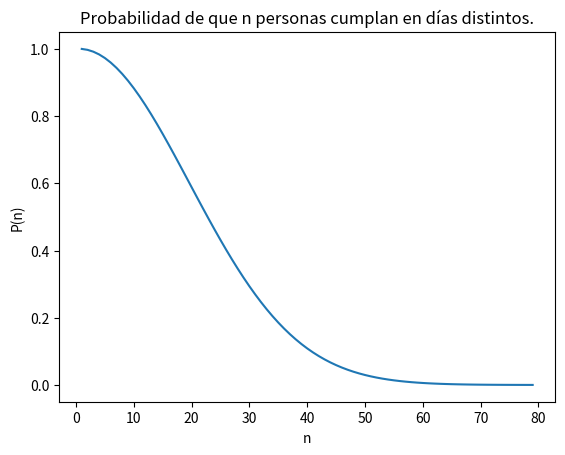

The matplotlib source for this figure:
import numpy as np
import matplotlib.pyplot as plt
#formula general: P(n) = productoria desde i=0 hasta i=n de (365-i)/365. Si el año es bisiesto, se reemplaza 365 por 366.
#para n>365 (o 366), la probabilidad es 1
def Cumpleaños(n,dias=365):
    if n<dias:
        prob = 1
        for i in range(n):
            prob *= (dias-i)/dias
        return prob
    else:
        return 1

n=50
print(f'Ejemplo: La probabilidad de que de {n} personas todas ellas cumplan años en días distintos es de {np.round(Cumpleaños(n),5)*100}%')

n_=80
x = np.arange(1,n_)
y = np.empty((x.size))
for i in range(x.size):
    y[i] = Cumpleaños(x[i])
plt.plot(x,y)
plt.title(f'Probabilidad de que n personas cumplan en días distintos.')
plt.xlabel(f'n')
plt.ylabel(f'P(n)')
plt.show()
